Labelled photos from "datasets", an image-classification folder in sanjilee/here-norbel. The possible labels are: no roundabout, roundabout.

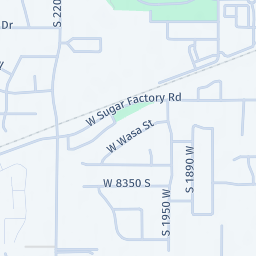
Label: roundabout

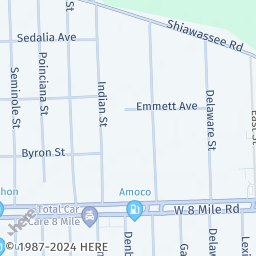
Label: no roundabout

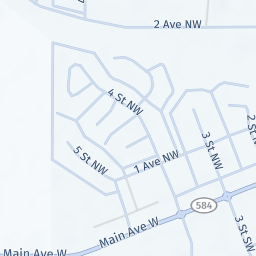
Label: roundabout

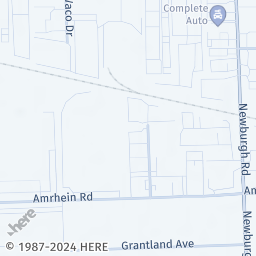
Label: no roundabout

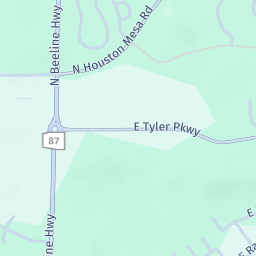
Label: roundabout

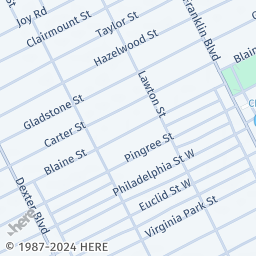
Label: no roundabout
